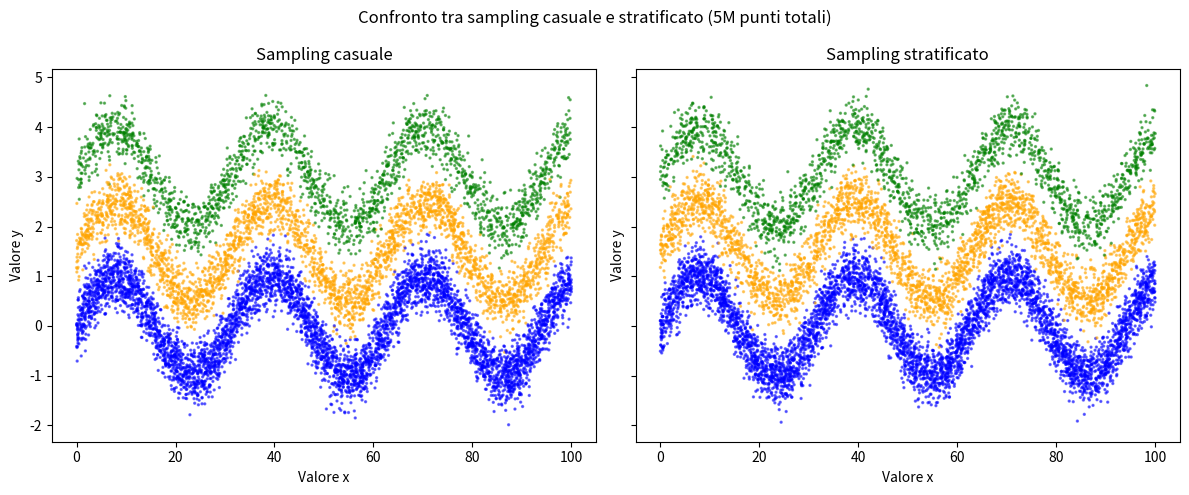

The script that saved this image:
import numpy as np
import pandas as pd
import matplotlib.pyplot as plt

# Impostiamo il seme casuale
np.random.seed(42)

# Definiamo il numero di osservazioni
n = 5_000_000
categories = np.random.choice(
    ["A", "B", "C"],
    size=n,
    p=[0.5, 0.3, 0.2]
)
x = np.random.uniform(0, 100, size=n)
y = np.sin(x / 5) + np.random.normal(0, 0.3, size=n) + (categories == "B") * 1.5 + (categories == "C") * 3

df = pd.DataFrame({
    "Valore x" : x,
    "Valore y" : y,
    "Categorie" : categories
})

sample_random = df.sample(n=10000, random_state=1)
sample_random["Categorie"].map({
    "A": "blue",
    "B": "orange",
    "C": "green"
})

sample_stratified = df.groupby(
    "Categorie",
    group_keys=False
).apply(
    lambda gruppo: gruppo.sample(
        n=round(10000 * len(gruppo) / len(df)),
        random_state=1
    ).assign(Categorie=gruppo.name)
)
fig, axes = plt.subplots(1, 2, figsize=(12, 5), sharey=True)
axes[0].scatter(
    sample_random["Valore x"],
    sample_random["Valore y"],
    c=sample_random["Categorie"].map({
        "A": "blue",
        "B": "orange",
        "C": "green"
    }),
    s=2,
    alpha=0.5
)
axes[1].scatter(
    sample_stratified["Valore x"],
    sample_stratified["Valore y"],
    c=sample_stratified["Categorie"].map({
        "A": "blue",
        "B": "orange",
        "C": "green"
    }),
    s=2,
    alpha=0.5
)
axes[0].set_title("Sampling casuale")
axes[1].set_title("Sampling stratificato")
for ax in axes:
    ax.set_xlabel("Valore x")
    ax.set_ylabel("Valore y")
plt.suptitle("Confronto tra sampling casuale e stratificato (5M punti totali)")
plt.tight_layout()
plt.savefig("esercizio1.png", dpi=300, bbox_inches="tight")
plt.show()
